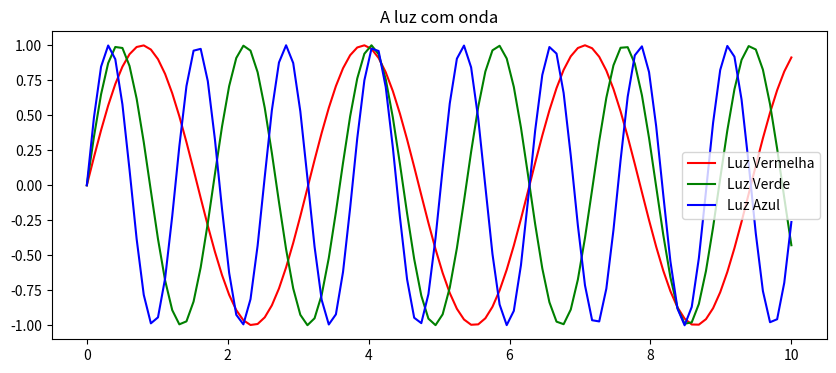

This chart was generated by the following Python code:
#Instalar no terminal
#pip install numpy matplotlib

import numpy as np
import matplotlib.pyplot as plt

#Criando um eixo de tempo (ou espaço)
x = np.linspace(0, 10, 100, 1000)

#Simulando as ondas (frequencia das cores)

#(cor: vermelho) {Menor frequencia}  [comprimento longo]
onda_vermelha = np.sin(2 * x)

#(cor: Verde) {media frequencia} [comprimento medio]
onda_verde = np.sin(3.5 * x)

#(cor: Azul) {Alta frequencia} [comprimento baixo]
onda_azul = np.sin(5 * x)

#Tamanho do grafico (inches)
plt.figure(figsize=(10,4))

#Desenha as ondas
plt.plot(x, onda_vermelha, color='red', label='Luz Vermelha')
plt.plot(x, onda_verde, color='green', label='Luz Verde')
plt.plot(x, onda_azul, color='blue', label='Luz Azul')

#Titulo da imagem
plt.title('A luz com onda')
#Aplica as legendas
plt.legend()
#Exibe a imagem
plt.show()
